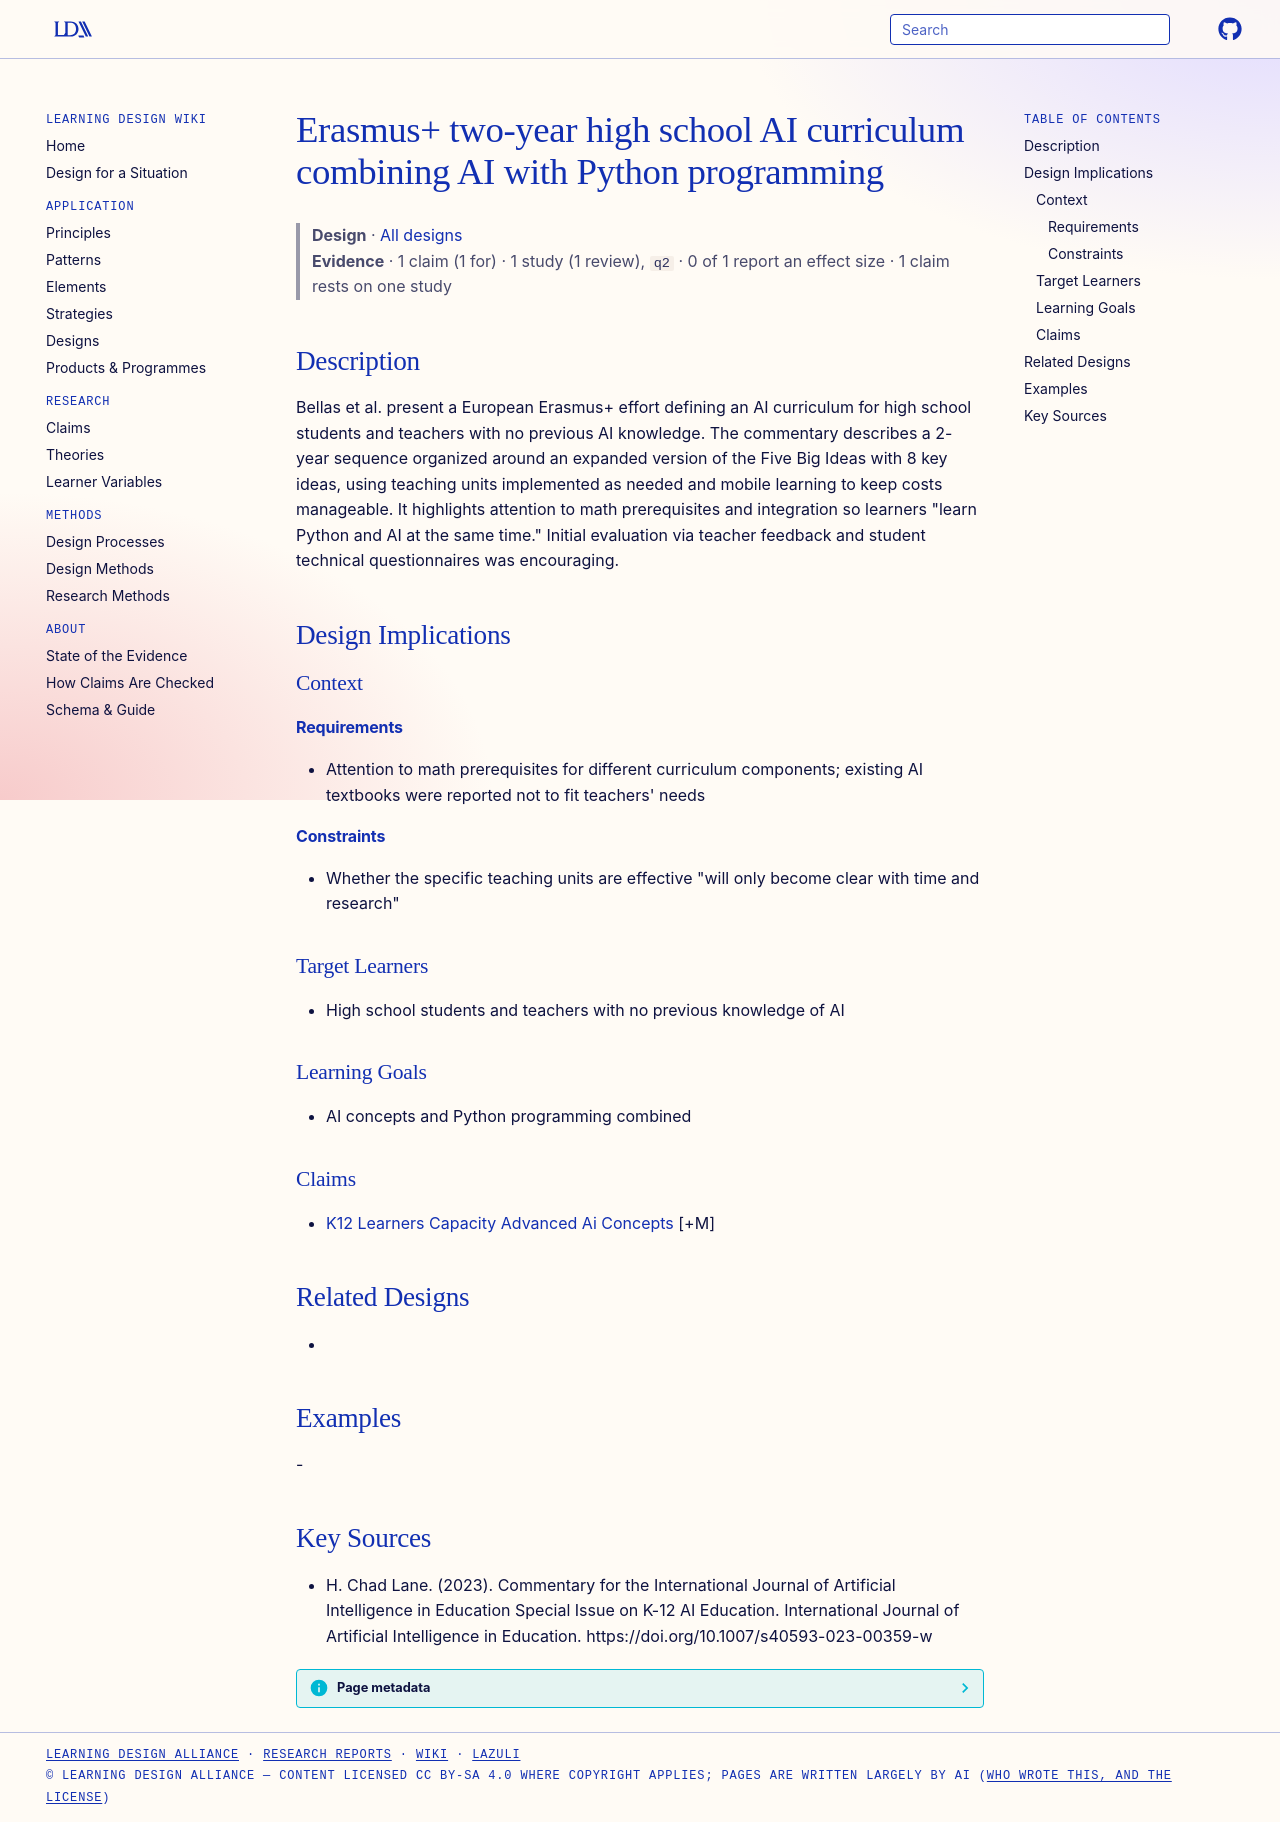

repository: Learning-Design-Alliance/learning-wiki · page: designs/erasmus-plus-two-year-high-school-ai-curriculum/index.html · generator: mkdocs

---
type: design
id: erasmus-plus-two-year-high-school-ai-curriculum
title: Erasmus+ two-year high school AI curriculum combining AI with Python programming
description: Bellas et al.
status: review
generated:
  by: "process:settle-candidates"
  at: 2026-10-27
sources:
  - id: h-chad-lane-2023
    resource: "https://doi.org/10.1007/s40593-023-00359-w"
    title: "H. Chad Lane. (2023). Commentary for the International Journal of Artificial Intelligence in Education Special Issue on K-12 AI Education. International Journal of Artificial Intelligence in Education. https://doi.org/10.1007/s40593-023-00359-w"
    author: H. Chad Lane
---

# Erasmus+ two-year high school AI curriculum combining AI with Python programming

> **Design** · [All designs](index.md)
> **Evidence** · 1 claim (1 for) · 1 study (1 review), `q2` · 0 of 1 report an effect size · 1 claim rests on one study

## Description
Bellas et al. present a European Erasmus+ effort defining an AI curriculum for high school students and teachers with no previous AI knowledge. The commentary describes a 2-year sequence organized around an expanded version of the Five Big Ideas with 8 key ideas, using teaching units implemented as needed and mobile learning to keep costs manageable. It highlights attention to math prerequisites and integration so learners "learn Python and AI at the same time." Initial evaluation via teacher feedback and student technical questionnaires was encouraging.

## Design Implications

### Context
#### Requirements
- Attention to math prerequisites for different curriculum components; existing AI textbooks were reported not to fit teachers' needs
#### Constraints
- Whether the specific teaching units are effective "will only become clear with time and research"

### Target Learners
- High school students and teachers with no previous knowledge of AI

### Learning Goals
- AI concepts and Python programming combined

### Claims
- [K12 Learners Capacity Advanced Ai Concepts](../claims/k12-learners-capacity-advanced-ai-concepts.md) [+M]

## Related Designs
- 

## Examples
-

## Key Sources
- H. Chad Lane. (2023). Commentary for the International Journal of Artificial Intelligence in Education Special Issue on K-12 AI Education. International Journal of Artificial Intelligence in Education. https://doi.org/10.1007/s40593-023-00359-w
